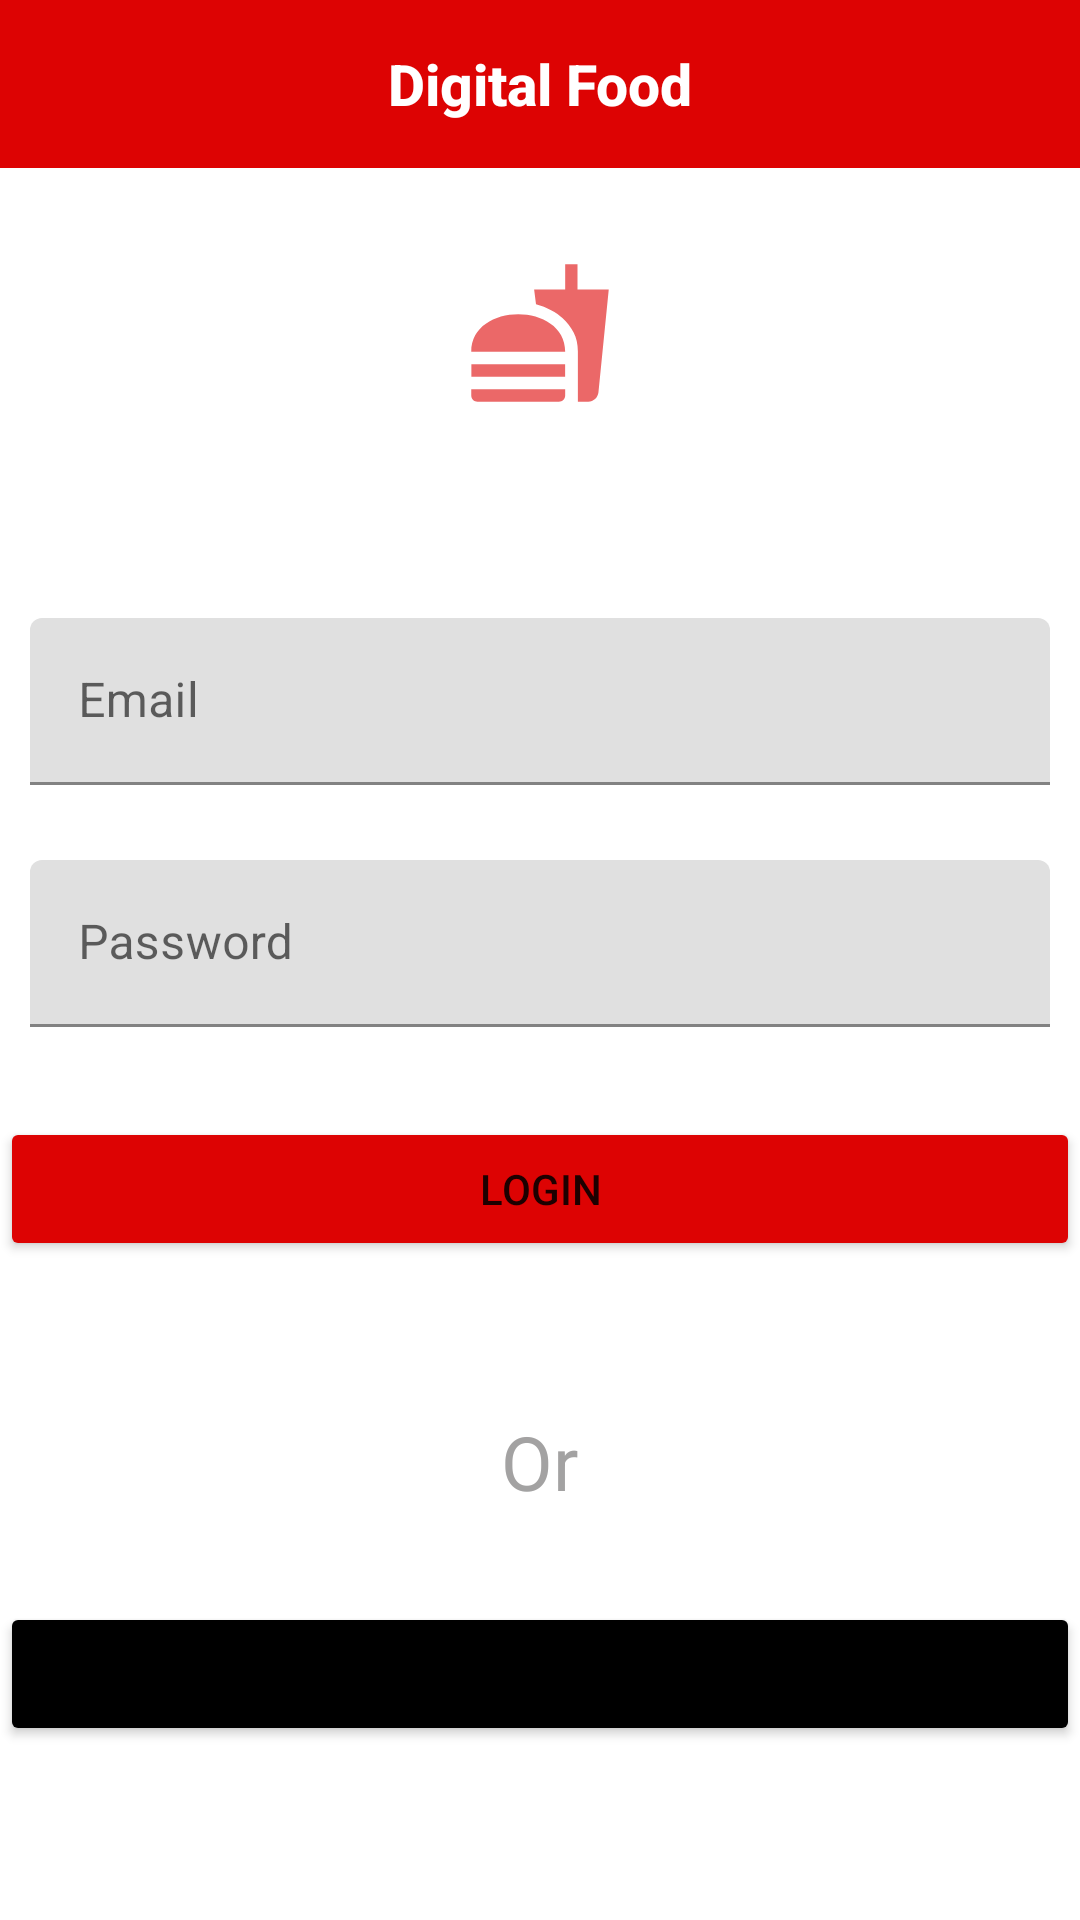

Write the Android layout XML for this screen, with the resource values it uses.
<!-- AndroidManifest.xml: application theme Theme.DigitalFood -->
<!-- res/layout/activity_main.xml -->
<?xml version="1.0" encoding="utf-8"?>
<LinearLayout xmlns:android="http://schemas.android.com/apk/res/android"
    xmlns:app="http://schemas.android.com/apk/res-auto"
    xmlns:tools="http://schemas.android.com/tools"
    android:layout_width="match_parent"
    android:layout_height="match_parent"
    android:orientation="vertical"
    tools:context=".MainActivity">

    <androidx.appcompat.widget.Toolbar
        android:id="@+id/toolbar"
        android:layout_width="match_parent"
        android:layout_height="wrap_content"
        android:background="@color/red">

        <TextView
            android:id="@+id/title"
            style="@style/Toolbar.TitleText"
            android:layout_width="wrap_content"
            android:layout_height="wrap_content"
            android:layout_gravity="center"
            android:text="@string/app_name"
            android:textStyle="bold" />

    </androidx.appcompat.widget.Toolbar>

    <ImageView
        android:layout_width="50dp"
        android:layout_height="50dp"
        android:layout_marginTop="30dp"
        android:src="@drawable/fastfood"
        android:layout_gravity="center"/>

    <com.google.android.material.textfield.TextInputLayout
        android:id="@+id/email"
        android:layout_width="match_parent"
        android:layout_height="wrap_content"
        android:layout_marginStart="10dp"
        android:layout_marginEnd="10dp"
        android:hint="@string/Email">

        <com.google.android.material.textfield.TextInputEditText
            android:id="@+id/emailText"
            android:layout_width="match_parent"
            android:layout_height="wrap_content"
            android:layout_marginTop="70dp"
            android:imeOptions="actionNext"
            android:inputType="textWebEmailAddress" />
    </com.google.android.material.textfield.TextInputLayout>

    <com.google.android.material.textfield.TextInputLayout
        android:id="@+id/pass"
        android:layout_marginTop="5dp"
        android:layout_width="match_parent"
        android:layout_height="wrap_content"
        android:layout_marginStart="10dp"
        android:layout_marginEnd="10dp"
        android:hint="@string/Password">

        <com.google.android.material.textfield.TextInputEditText
            android:id="@+id/passText"
            android:layout_width="match_parent"
            android:layout_height="wrap_content"
            android:layout_marginTop="20dp"
            android:imeOptions="actionGo"
            android:inputType="textPassword" />
    </com.google.android.material.textfield.TextInputLayout>

    <Button
        android:id="@+id/LoginButton"
        android:layout_width="match_parent"
        android:layout_height="wrap_content"
        android:layout_marginTop="30dp"
        android:backgroundTint="@color/red"
        android:text="@string/login" />

    <TextView
        android:layout_width="wrap_content"
        android:layout_height="wrap_content"
        android:layout_gravity="center"
        android:layout_marginTop="50dp"
        android:text="Or"
        android:textColor="@color/cinza"
        android:textSize="25sp" />

    <Button
        android:id="@+id/registerButton"
        android:layout_width="match_parent"
        android:layout_height="wrap_content"
        android:layout_marginTop="30dp"
        android:backgroundTint="@color/black"
        android:text="@string/register" />
</LinearLayout>
<!-- resources referenced by this layout -->
<resources>
  <color name="black">#FF000000</color>
  <color name="cinza">#A3A2A2</color>
  <color name="red">#DD0303</color>
  <!-- drawable fastfood (drawable-anydpi) -->
  <vector xmlns:android="http://schemas.android.com/apk/res/android"
      android:width="24dp"
      android:height="24dp"
      android:viewportWidth="24"
      android:viewportHeight="24"
      android:tint="@color/red"
      android:alpha="0.6">
    <path
        android:fillColor="@android:color/white"
        android:pathData="M18.06,22.99h1.66c0.84,0 1.53,-0.64 1.63,-1.46L23,5.05h-5L18,1h-1.97v4.05h-4.97l0.3,2.34c1.71,0.47 3.31,1.32 4.27,2.26 1.44,1.42 2.43,2.89 2.43,5.29v8.05zM1,21.99L1,21h15.03v0.99c0,0.55 -0.45,1 -1.01,1L2.01,22.99c-0.56,0 -1.01,-0.45 -1.01,-1zM16.03,14.99c0,-8 -15.03,-8 -15.03,0h15.03zM1.02,17h15v2h-15z"/>
  </vector>
  <string name="Email">Email</string>
  <string name="Password">Password</string>
  <string name="app_name">Digital Food</string>
  <string name="login">Login</string>
  <string name="register">Register</string>
  <style name="Toolbar.TitleText" parent="TextAppearance.Widget.AppCompat.Toolbar.Title">
          <item name="android:textSize">19sp</item>
          <item name="android:textColor">@color/white</item>
      </style>
  <style name="Theme.DigitalFood" parent="Theme.MaterialComponents.DayNight.NoActionBar">
          
          <item name="colorPrimary">@color/purple_500</item>
          <item name="colorPrimaryVariant">@color/purple_700</item>
          <item name="colorOnPrimary">@color/white</item>
          
          <item name="colorSecondary">@color/teal_200</item>
          <item name="colorSecondaryVariant">@color/teal_700</item>
          <item name="colorOnSecondary">@color/black</item>
          
          <item name="android:statusBarColor" tools:targetApi="l">@color/red</item>
          
      </style>
  <color name="white">#FFFFFFFF</color>
  <color name="purple_500">#FF6200EE</color>
  <color name="purple_700">#FF3700B3</color>
  <color name="teal_200">#FF03DAC5</color>
  <color name="teal_700">#FF018786</color>
</resources>
